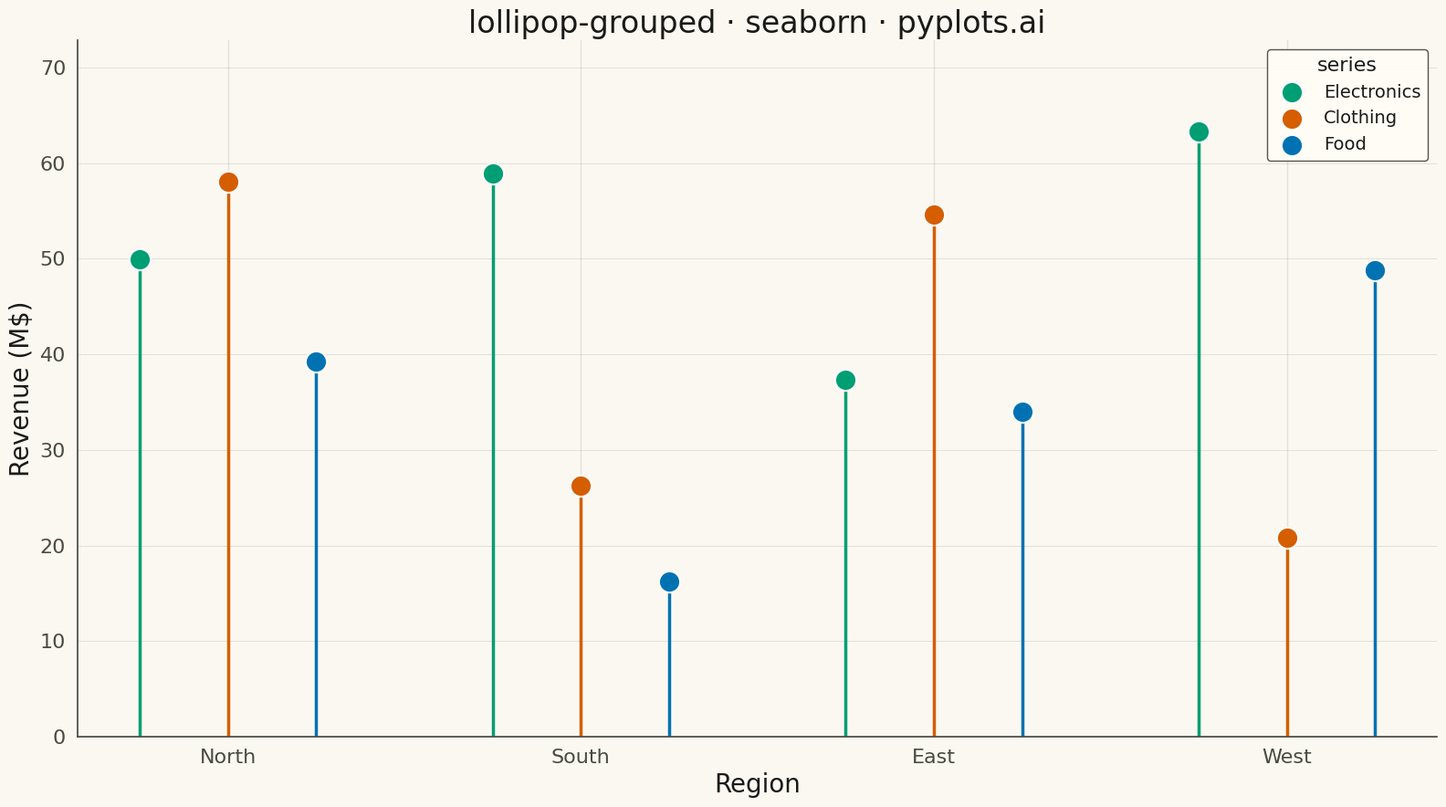

Generate this figure with matplotlib:
""" anyplot.ai
lollipop-grouped: Grouped Lollipop Chart
Library: seaborn 0.13.2 | Python 3.13.13
Quality: 83/100 | Updated: 2026-05-17
"""

import os

import matplotlib.pyplot as plt
import numpy as np
import pandas as pd
import seaborn as sns


# Theme tokens
THEME = os.getenv("ANYPLOT_THEME", "light")
PAGE_BG = "#FAF8F1" if THEME == "light" else "#1A1A17"
ELEVATED_BG = "#FFFDF6" if THEME == "light" else "#242420"
INK = "#1A1A17" if THEME == "light" else "#F0EFE8"
INK_SOFT = "#4A4A44" if THEME == "light" else "#B8B7B0"
RULE = "rgba(26,26,23,0.10)" if THEME == "light" else "rgba(240,239,232,0.10)"

# Apply seaborn theme with theme-adaptive colors
sns.set_theme(
    style="whitegrid",
    rc={
        "figure.facecolor": PAGE_BG,
        "axes.facecolor": PAGE_BG,
        "axes.edgecolor": INK_SOFT,
        "axes.labelcolor": INK,
        "text.color": INK,
        "xtick.color": INK_SOFT,
        "ytick.color": INK_SOFT,
        "grid.color": INK,
        "grid.alpha": 0.10,
        "legend.facecolor": ELEVATED_BG,
        "legend.edgecolor": INK_SOFT,
    },
)

# Data - Quarterly revenue by product line across regions
np.random.seed(42)
categories = ["North", "South", "East", "West"]
series = ["Electronics", "Clothing", "Food"]
n_categories = len(categories)
n_series = len(series)

# Generate realistic revenue data with wider range (in millions)
data = []
base_values = {"Electronics": 50, "Clothing": 35, "Food": 25}
for cat in categories:
    for s in series:
        # Wider range to improve data quality
        value = base_values[s] + np.random.uniform(-15, 25)
        data.append({"Region": cat, "series": s, "Revenue (M$)": value})

df = pd.DataFrame(data)

# Create figure
fig, ax = plt.subplots(figsize=(16, 9))

# Okabe-Ito palette (positions 1, 2, 3) - first series is always #009E73
colors = ["#009E73", "#D55E00", "#0072B2"]

# Calculate positions for grouped lollipops
x = np.arange(n_categories)
width = 0.25
offsets = np.linspace(-width * (n_series - 1) / 2, width * (n_series - 1) / 2, n_series)

# Plot lollipops for each series using seaborn styling + manual positioning
for i, (s, color) in enumerate(zip(series, colors, strict=True)):
    series_data = df[df["series"] == s]
    positions = x + offsets[i]
    values = series_data["Revenue (M$)"].values

    # Draw stems (vertical lines from 0 to value)
    for pos, val in zip(positions, values, strict=True):
        ax.plot([pos, pos], [0, val], color=color, linewidth=2.5, zorder=1)

    # Draw markers at the top with white edges for definition
    ax.scatter(positions, values, s=280, color=color, zorder=2, label=s, edgecolors="white", linewidths=1.5)

# Customize axes
ax.set_xticks(x)
ax.set_xticklabels(categories)
ax.set_xlabel("Region", fontsize=20, color=INK)
ax.set_ylabel("Revenue (M$)", fontsize=20, color=INK)
ax.set_title("lollipop-grouped · seaborn · pyplots.ai", fontsize=24, color=INK)
ax.tick_params(axis="both", labelsize=16, colors=INK_SOFT)

# Set y-axis to start from 0
ax.set_ylim(0, df["Revenue (M$)"].max() * 1.15)

# Grid styling (y-axis only, subtle)
ax.grid(True, axis="y", alpha=0.10, linestyle="-", linewidth=0.8)
ax.set_axisbelow(True)

# Spine styling
ax.spines["top"].set_visible(False)
ax.spines["right"].set_visible(False)
ax.spines["left"].set_color(INK_SOFT)
ax.spines["bottom"].set_color(INK_SOFT)

# Legend styling
legend = ax.legend(title="series", fontsize=14, title_fontsize=16, loc="upper right", framealpha=0.95)
legend.get_frame().set_facecolor(ELEVATED_BG)
legend.get_frame().set_edgecolor(INK_SOFT)
if legend.get_title():
    legend.get_title().set_color(INK)

plt.tight_layout()
plt.savefig(f"plot-{THEME}.png", dpi=300, bbox_inches="tight", facecolor=PAGE_BG)
